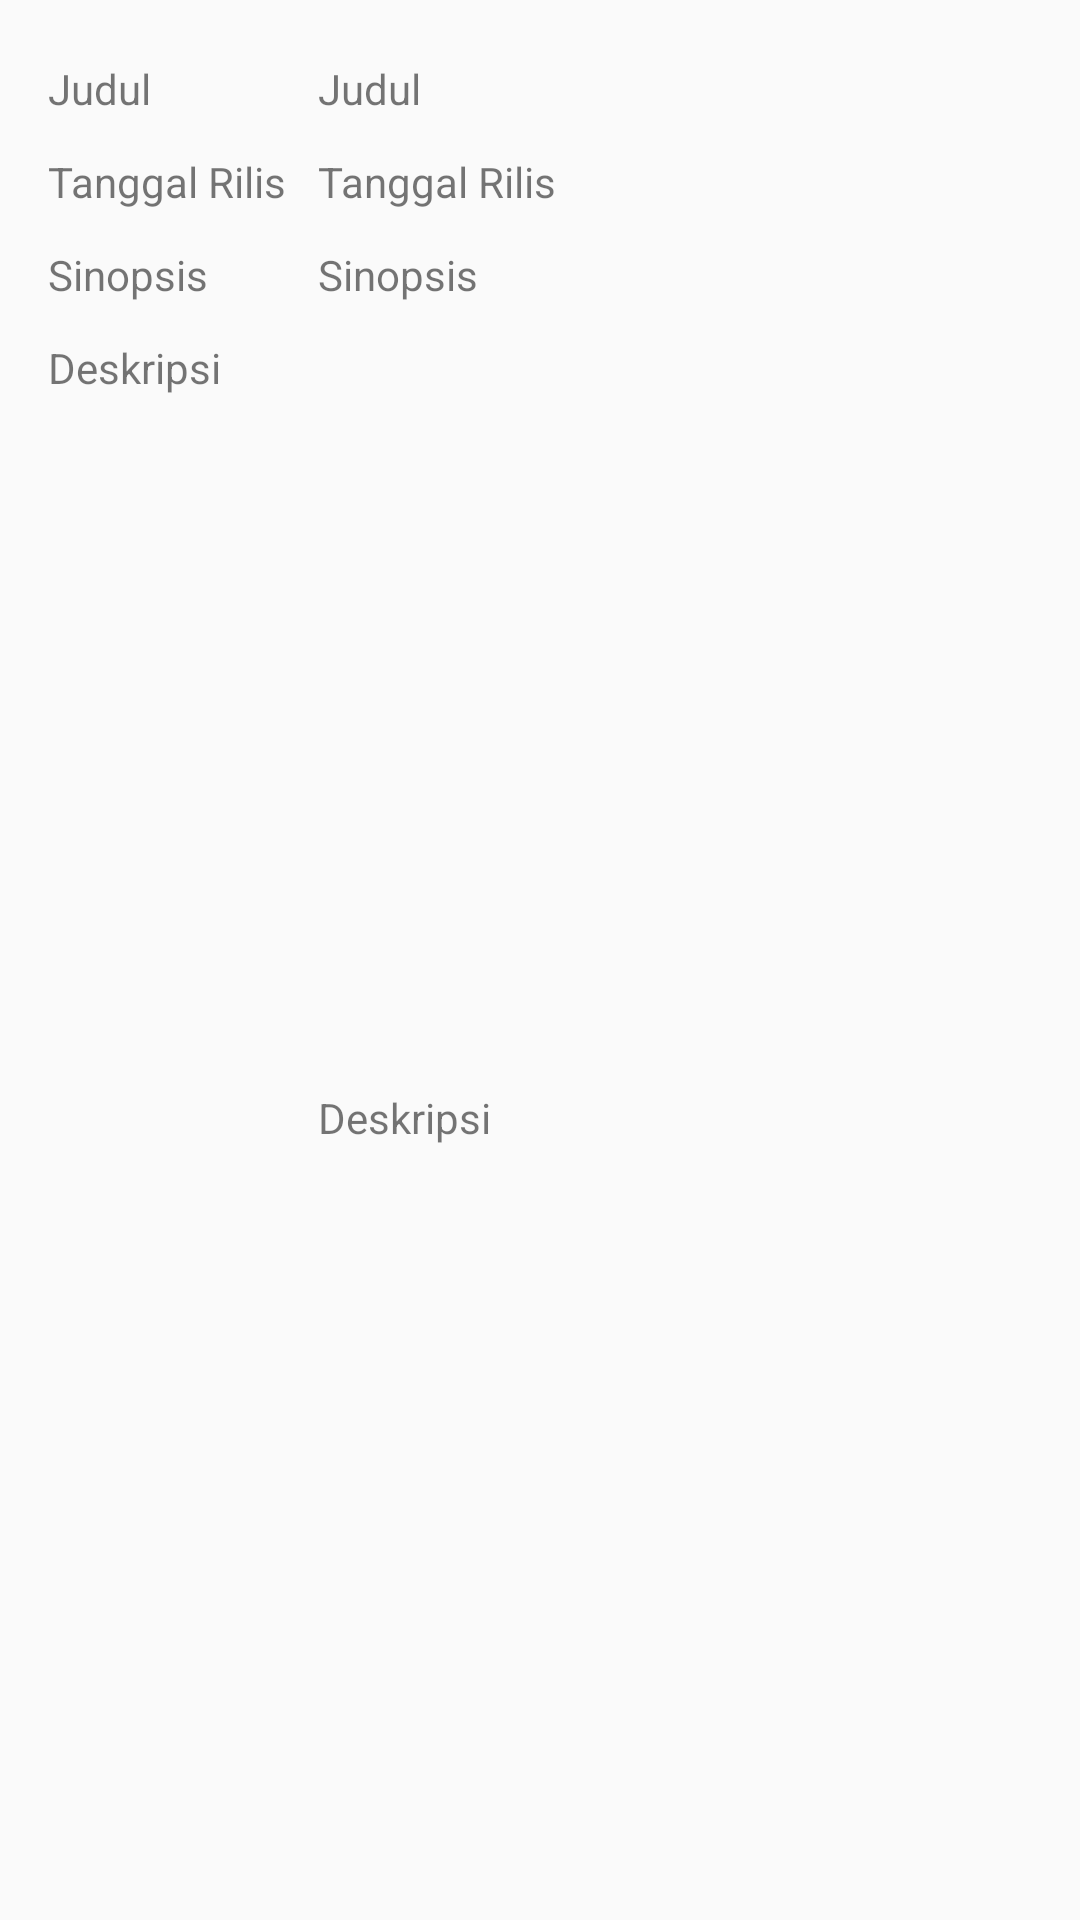

Write the Android layout XML for this screen, with the resource values it uses.
<!-- AndroidManifest.xml: application theme AppTheme -->
<!-- res/layout/layout_desc_movie.xml -->
<?xml version="1.0" encoding="utf-8"?>
<androidx.constraintlayout.widget.ConstraintLayout xmlns:android="http://schemas.android.com/apk/res/android"
    xmlns:app="http://schemas.android.com/apk/res-auto"
    xmlns:tools="http://schemas.android.com/tools"
    android:layout_width="match_parent"
    android:layout_height="wrap_content">


    <TextView
        android:id="@+id/textView"
        android:layout_width="58dp"
        android:layout_height="wrap_content"
        android:layout_marginStart="8dp"
        android:layout_marginTop="20dp"
        android:text="@string/movie_title"
        app:layout_constraintEnd_toStartOf="@+id/guideline"
        app:layout_constraintHorizontal_bias="0.2"
        app:layout_constraintStart_toStartOf="parent"
        app:layout_constraintTop_toTopOf="parent" />

    <TextView
        android:id="@+id/txt_movie_title_detail"
        android:layout_width="0dp"
        android:layout_height="wrap_content"
        android:layout_marginStart="32dp"
        android:layout_marginTop="20dp"
        android:layout_marginEnd="8dp"
        android:text="@string/movie_title"
        app:layout_constraintEnd_toEndOf="parent"
        app:layout_constraintHorizontal_bias="0.0"
        app:layout_constraintStart_toEndOf="@+id/textView"
        app:layout_constraintTop_toTopOf="parent" />

    <TextView
        android:layout_width="0dp"
        android:layout_height="wrap_content"
        android:layout_marginStart="16dp"
        android:layout_marginTop="12dp"
        android:text="@string/release_date"
        app:layout_constraintStart_toStartOf="parent"
        app:layout_constraintTop_toBottomOf="@+id/textView" />

    <TextView
        android:id="@+id/txt_release_date_detail"
        android:layout_width="0dp"
        android:layout_height="wrap_content"
        android:layout_marginTop="12dp"
        android:layout_marginEnd="8dp"
        android:text="@string/release_date"
        app:layout_constraintEnd_toEndOf="parent"
        app:layout_constraintStart_toStartOf="@+id/guideline"
        app:layout_constraintTop_toBottomOf="@+id/txt_movie_title_detail" />

    <TextView
        android:id="@+id/textView2"
        android:layout_width="0dp"
        android:layout_height="wrap_content"
        android:layout_marginStart="16dp"
        android:layout_marginTop="12dp"
        android:text="@string/synopsis"
        app:layout_constraintStart_toStartOf="parent"
        app:layout_constraintTop_toBottomOf="@+id/txt_release_date_detail" />

    <TextView
        android:id="@+id/txt_synopsis_detail"
        android:layout_width="0dp"
        android:layout_height="wrap_content"
        android:layout_marginTop="12dp"
        android:layout_marginEnd="8dp"
        android:text="@string/synopsis"
        app:layout_constraintEnd_toEndOf="parent"
        app:layout_constraintStart_toStartOf="@+id/guideline"
        app:layout_constraintTop_toBottomOf="@+id/txt_release_date_detail" />

    <TextView
        android:layout_width="0dp"
        android:layout_height="wrap_content"
        android:layout_marginStart="16dp"
        android:layout_marginTop="12dp"
        android:text="@string/description"
        app:layout_constraintStart_toStartOf="parent"
        app:layout_constraintTop_toBottomOf="@+id/txt_synopsis_detail" />

    <TextView
        android:id="@+id/txt_description_detail"
        android:layout_width="0dp"
        android:layout_height="wrap_content"
        android:layout_marginTop="12dp"
        android:layout_marginEnd="8dp"
        android:layout_marginBottom="8dp"
        android:text="@string/description"
        app:layout_constraintBottom_toBottomOf="parent"
        app:layout_constraintEnd_toEndOf="parent"
        app:layout_constraintStart_toStartOf="@+id/guideline"
        app:layout_constraintTop_toBottomOf="@+id/txt_synopsis_detail" />

    <androidx.constraintlayout.widget.Guideline
        android:id="@+id/guideline"
        android:layout_width="wrap_content"
        android:layout_height="wrap_content"
        android:orientation="vertical"
        app:layout_constraintGuide_begin="106dp" />


</androidx.constraintlayout.widget.ConstraintLayout>
<!-- resources referenced by this layout -->
<resources>
  <string name="description">Deskripsi</string>
  <string name="movie_title">Judul</string>
  <string name="release_date">Tanggal Rilis</string>
  <string name="synopsis">Sinopsis</string>
  <style name="AppTheme" parent="Theme.AppCompat.Light.DarkActionBar">
          
          <item name="colorPrimary">@color/colorPrimary</item>
          <item name="colorPrimaryDark">@color/colorPrimaryDark</item>
          <item name="colorAccent">@color/colorAccent</item>
      </style>
  <color name="colorPrimary">#008577</color>
  <color name="colorPrimaryDark">#00574B</color>
  <color name="colorAccent">#D81B60</color>
</resources>
